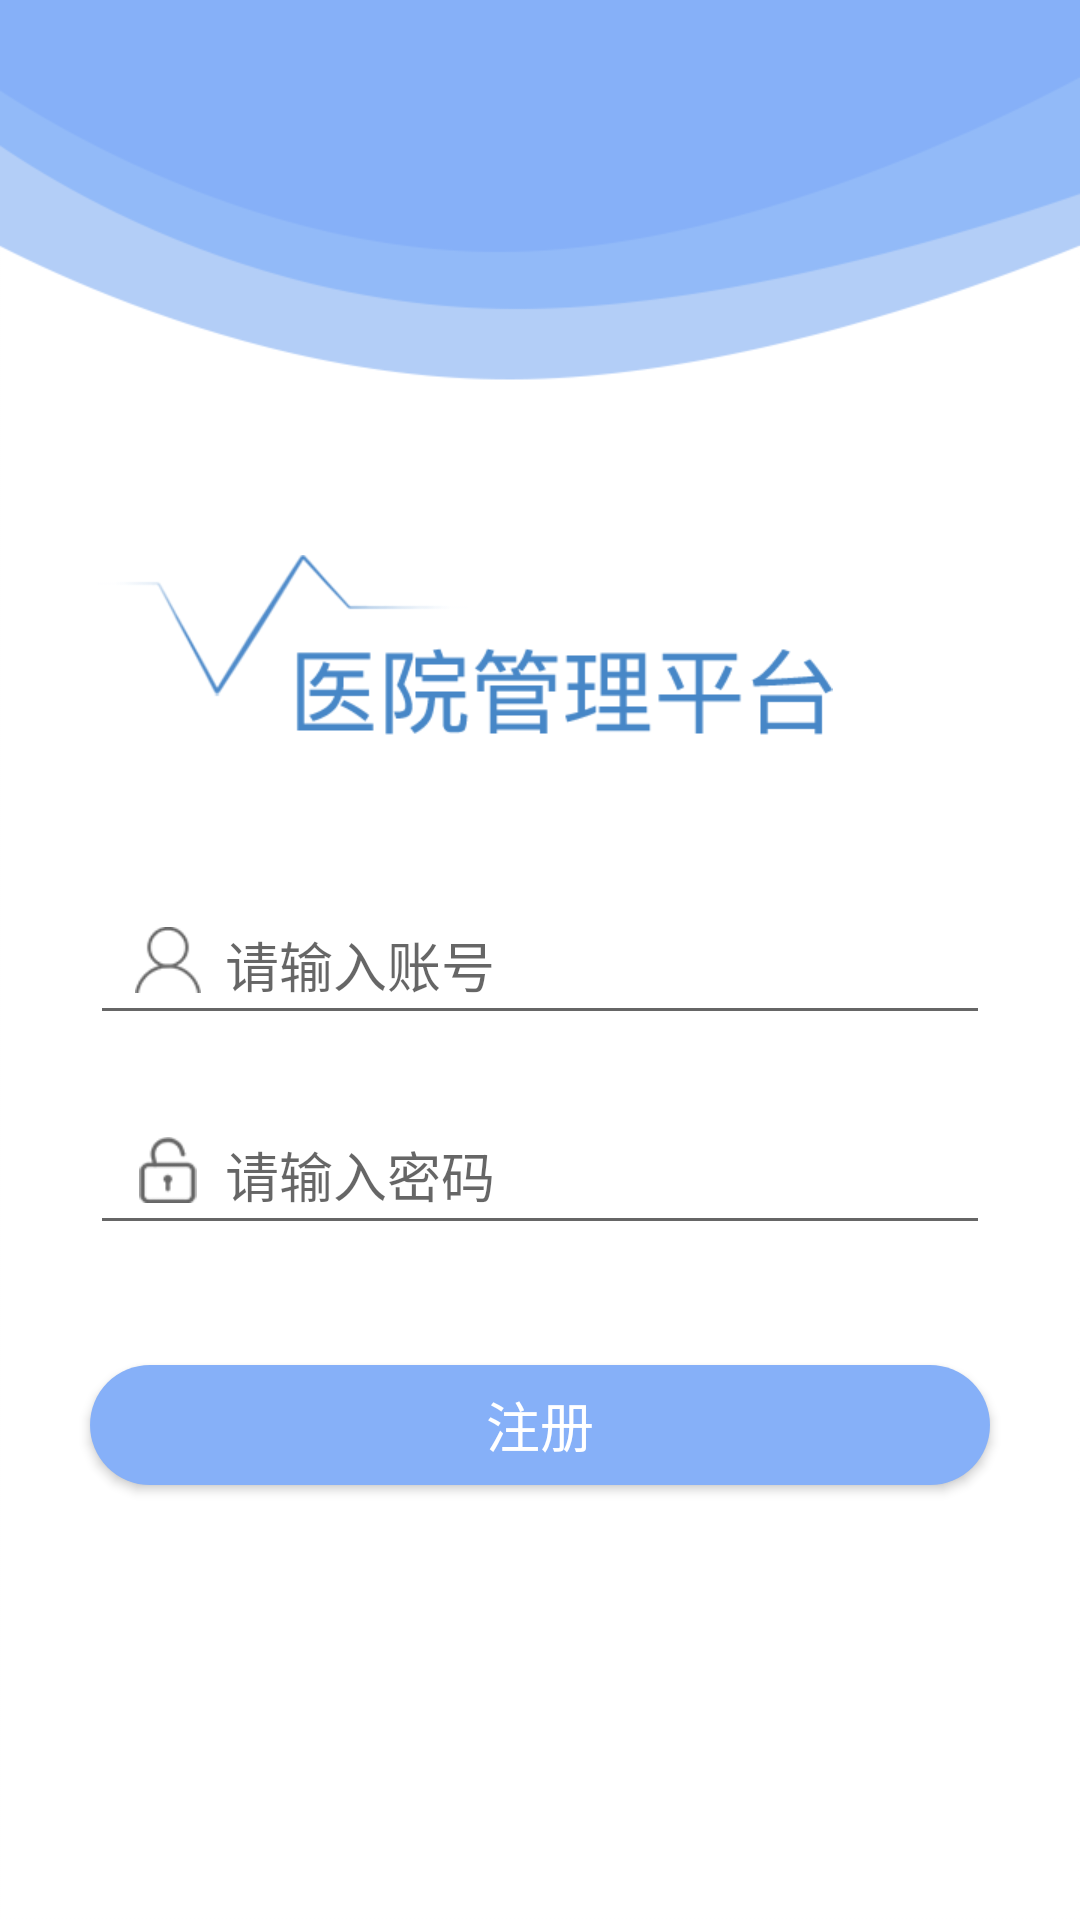

Android layout source for this screen:
<!-- AndroidManifest.xml: application theme AppTheme -->
<!-- res/layout/activity_sign.xml -->
<?xml version="1.0" encoding="utf-8"?>
<android.support.constraint.ConstraintLayout
    xmlns:android="http://schemas.android.com/apk/res/android"
    xmlns:app="http://schemas.android.com/apk/res-auto"
    xmlns:tools="http://schemas.android.com/tools"
    android:layout_width="match_parent"
    android:layout_height="match_parent"
    android:background="@drawable/login_bg"
    tools:context=".updateAndRegnum.UpdateRegnumActivity">

    <ImageView
        android:layout_width="260dp"
        android:layout_height="60dp"
        android:src="@drawable/login_logo"
        app:layout_constraintStart_toStartOf="parent"
        app:layout_constraintEnd_toEndOf="parent"
        app:layout_constraintBottom_toTopOf="@+id/user_sign_rl"
        android:layout_marginBottom="50dp"
        android:layout_marginRight="50dp"/>

    <RelativeLayout
        android:id="@+id/user_sign_rl"
        android:layout_width="wrap_content"
        android:layout_height="wrap_content"
        app:layout_constraintTop_toTopOf="parent"
        app:layout_constraintBottom_toBottomOf="parent"
        app:layout_constraintStart_toStartOf="parent"
        app:layout_constraintEnd_toEndOf="parent">

        <EditText
            android:id="@+id/username_sign"
            android:layout_width="300dp"
            android:layout_height="50dp"
            android:textCursorDrawable="@drawable/cursor_color"
            android:theme="@style/Hospital_et"
            android:gravity="center_vertical"
            android:layout_centerInParent="true"
            android:hint="请输入账号"
            android:maxLength="5"
            android:paddingLeft="45dp"/>

        <ImageView
            android:layout_width="22dp"
            android:layout_height="22dp"
            android:gravity="center_vertical"
            android:src="@drawable/icon_user"
            android:layout_marginLeft="15dp"
            android:layout_marginBottom="5dp"
            android:layout_centerVertical="true"/>

    </RelativeLayout>

    <RelativeLayout
        android:id="@+id/pwd_sign_rl"
        android:layout_width="wrap_content"
        android:layout_height="wrap_content"
        app:layout_constraintTop_toBottomOf="@+id/user_sign_rl"
        app:layout_constraintStart_toStartOf="parent"
        app:layout_constraintEnd_toEndOf="parent"
        android:layout_marginTop="20dp">

        <EditText
            android:id="@+id/password_sign"
            android:layout_width="300dp"
            android:layout_height="50dp"
            android:textCursorDrawable="@drawable/cursor_color"
            android:theme="@style/Hospital_et"
            android:gravity="center_vertical"
            android:layout_centerInParent="true"
            android:hint="请输入密码"
            android:inputType="textPassword"
            android:maxLength="8"
            android:paddingLeft="45dp"/>

        <ImageView
            android:layout_width="22dp"
            android:layout_height="22dp"
            android:src="@drawable/icon_pwd"
            android:layout_marginLeft="15dp"
            android:layout_marginBottom="5dp"
            android:layout_centerVertical="true"/>

    </RelativeLayout>

    <Button
        android:id="@+id/sign_btn"
        android:layout_width="300dp"
        android:layout_height="40dp"
        android:background="@drawable/btn_bg_selector"
        android:text="注册"
        android:textColor="#FFF"
        android:textSize="18sp"
        app:layout_constraintTop_toBottomOf="@+id/pwd_sign_rl"
        app:layout_constraintEnd_toEndOf="parent"
        app:layout_constraintStart_toStartOf="parent"
        android:layout_marginTop="40dp"/>

</android.support.constraint.ConstraintLayout>
<!-- resources referenced by this layout -->
<resources>
  <!-- drawable btn_bg_selector (drawable) -->
  <?xml version="1.0" encoding="utf-8"?>
  <selector xmlns:android="http://schemas.android.com/apk/res/android">
      <item android:drawable="@drawable/btn_bg"/>
      <item
          android:state_pressed="true"
          android:drawable="@drawable/btn_press_bg"/>
  
  </selector>
  <!-- drawable cursor_color (drawable) -->
  <?xml version="1.0" encoding="utf-8"?>
  <shape xmlns:android="http://schemas.android.com/apk/res/android"
      android:shape="rectangle">
      <size android:width="2dp"/>
      <solid android:color="@color/btn_normal"/>
  
  </shape>
  <!-- drawable icon_pwd: png bitmap (drawable, 1630 bytes) -->
  <!-- drawable icon_user: png bitmap (drawable, 1726 bytes) -->
  <!-- drawable login_bg: png bitmap (drawable, 13141 bytes) -->
  <!-- drawable login_logo: png bitmap (drawable, 8182 bytes) -->
  <style name="Hospital_et" parent="Theme.AppCompat.Light">
          <item name="colorControlActivated">@color/btn_normal</item>
      </style>
  <style name="AppTheme" parent="Base.Theme.AppCompat.Light.DarkActionBar">
          
          <item name="colorPrimary">@color/colorPrimary</item>
          <item name="colorPrimaryDark">@color/colorPrimaryDark</item>
          <item name="colorAccent">@color/colorAccent</item>
      </style>
  <!-- drawable btn_bg (drawable) -->
  <?xml version="1.0" encoding="utf-8"?>
  <shape xmlns:android="http://schemas.android.com/apk/res/android">
      <corners android:radius="30dp"/>
      <solid android:color="@color/btn_normal"/>
  </shape>
  <!-- drawable btn_press_bg (drawable) -->
  <?xml version="1.0" encoding="utf-8"?>
  <shape xmlns:android="http://schemas.android.com/apk/res/android">
      <corners android:radius="10dp"/>
      <solid android:color="@color/btn_press"/>
  </shape>
  <color name="btn_normal">#86B0F8</color>
  <color name="colorPrimary">#3F51B5</color>
  <color name="colorPrimaryDark">#303F9F</color>
  <color name="colorAccent">#FF4081</color>
  <color name="btn_press">#192335</color>
</resources>
